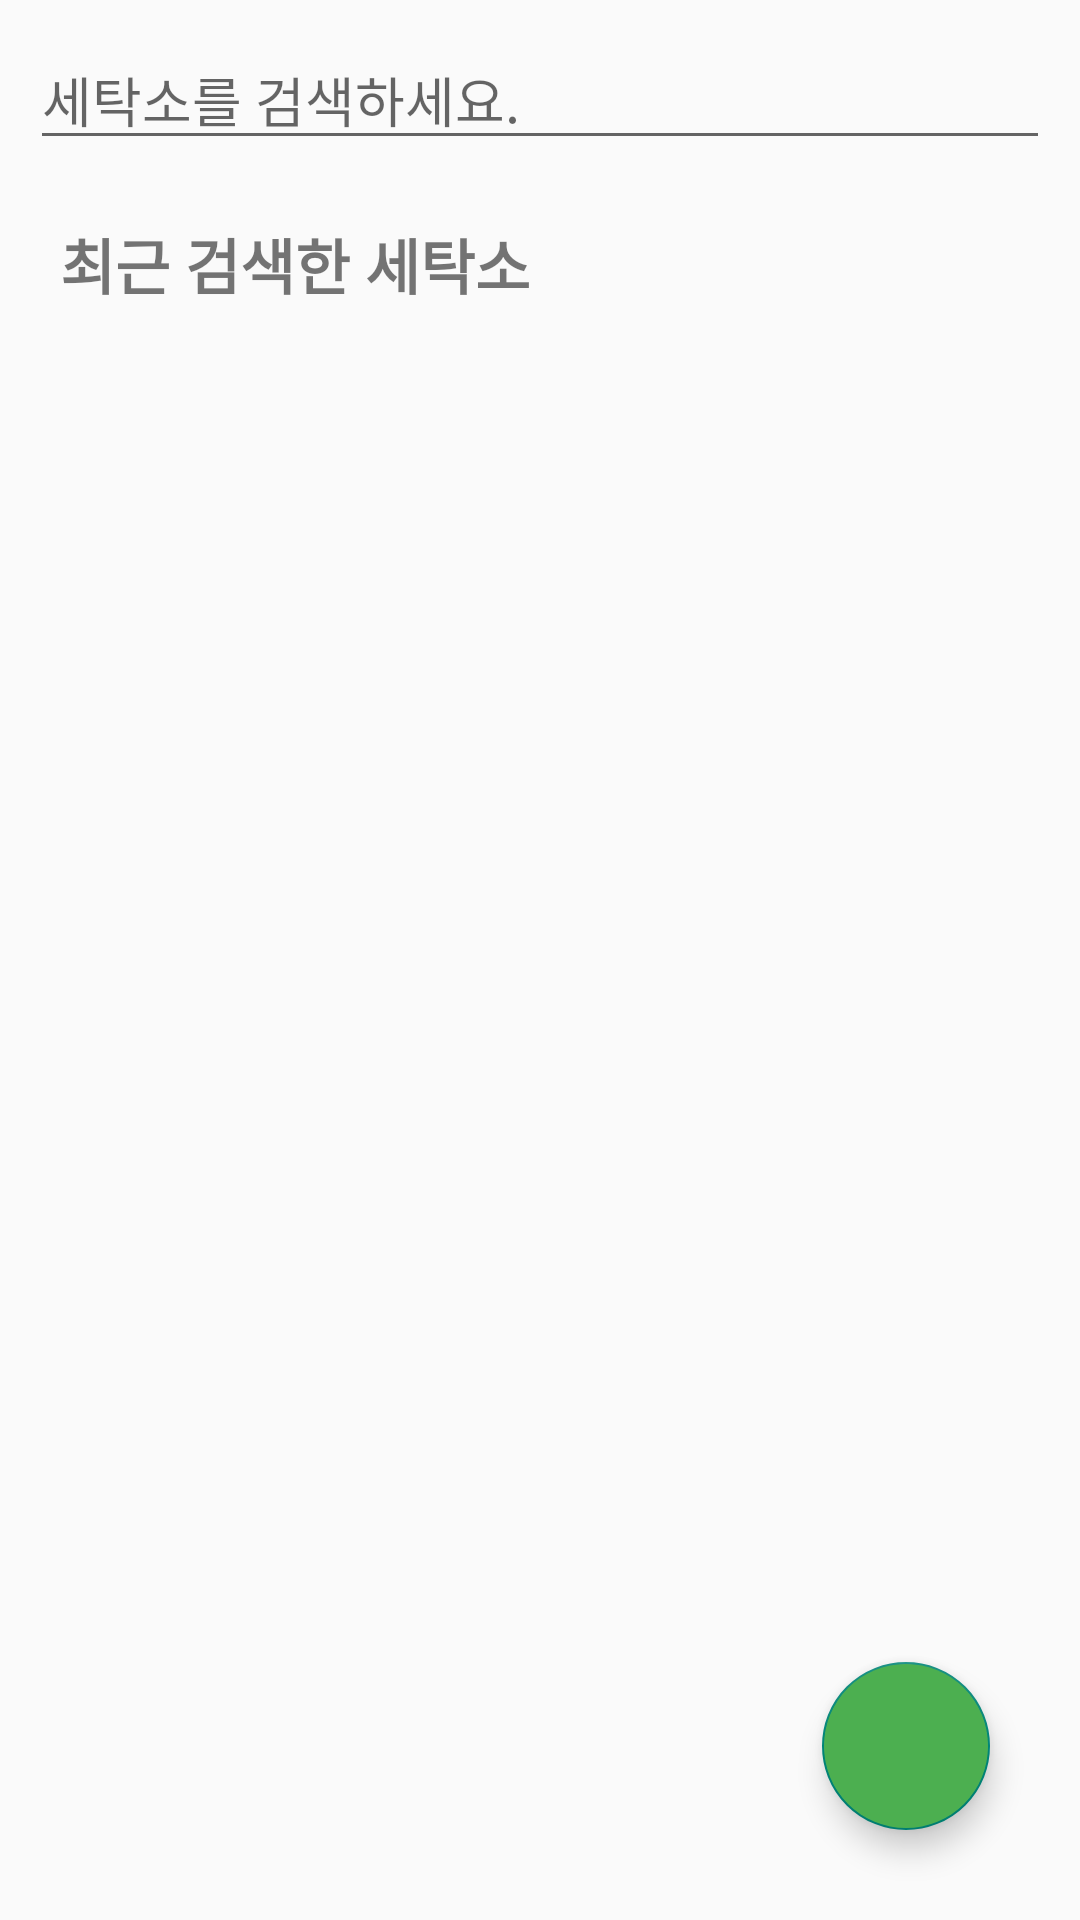

Here is an Android app screen rendered from its layout file. Give the layout XML and the strings, colors and styles it references.
<!-- AndroidManifest.xml: application theme Theme.AppCompat -->
<!-- res/layout/fragment_search_list.xml -->
<?xml version="1.0" encoding="utf-8"?>
<androidx.constraintlayout.widget.ConstraintLayout
    xmlns:android="http://schemas.android.com/apk/res/android"
    xmlns:app="http://schemas.android.com/apk/res-auto"
    android:layout_width="match_parent"
    android:layout_height="match_parent">

    <EditText
        android:id="@+id/search_laundry"
        android:layout_width="match_parent"
        android:layout_height="wrap_content"
        android:hint="세탁소를 검색하세요."
        android:layout_margin="10dp"
        android:drawableRight="@drawable/ic_baseline_search_24"
        app:layout_constraintLeft_toLeftOf="parent"
        app:layout_constraintRight_toRightOf="parent"
        app:layout_constraintTop_toTopOf="parent"
        app:layout_constraintBottom_toTopOf="@id/search_title"/>

    <TextView
        android:id="@+id/search_title"
        android:layout_width="match_parent"
        android:layout_height="wrap_content"
        android:text="최근 검색한 세탁소"
        android:textStyle="bold"
        android:textSize="20sp"
        android:padding="10dp"
        android:layout_marginHorizontal="10dp"
        app:layout_constraintTop_toBottomOf="@id/search_laundry"
        app:layout_constraintLeft_toLeftOf="parent"
        app:layout_constraintRight_toRightOf="parent"
        app:layout_constraintBottom_toTopOf="@id/search_recyclerView"/>


    <androidx.recyclerview.widget.RecyclerView
        android:id="@+id/search_recyclerView"
        android:layout_width="match_parent"
        android:layout_height="0dp"
        android:padding="10dp"
        android:layout_marginHorizontal="10dp"
        app:layout_constraintTop_toBottomOf="@+id/search_title"
        app:layout_constraintRight_toRightOf="parent"
        app:layout_constraintLeft_toLeftOf="parent"
        app:layout_constraintBottom_toBottomOf="parent"/>

        <com.google.android.material.floatingactionbutton.FloatingActionButton
            android:id="@+id/main_fab_info"
            android:layout_width="wrap_content"
            android:layout_height="wrap_content"
            android:backgroundTint="@color/green_500"
            android:layout_margin="30dp"
            android:src="@drawable/ic_baseline_dry_cleaning_24"
            app:layout_constraintRight_toRightOf="parent"
            app:layout_constraintBottom_toBottomOf="parent"/>

</androidx.constraintlayout.widget.ConstraintLayout>
<!-- resources referenced by this layout -->
<resources>
  <color name="green_500">#4CAF50</color>
  <style name="Theme.AppCompat" parent="Theme.AppCompat.Light.NoActionBar">
          
          <item name="colorPrimary">#0F77CA</item>
          <item name="colorPrimaryVariant">@color/green_700</item>
          <item name="colorOnPrimary">@color/white</item>
          
          <item name="colorSecondary">@color/yellow_200</item>
          <item name="colorSecondaryVariant">@color/yellow_700</item>
          <item name="colorOnSecondary">@color/black</item>
          
          <item name="android:statusBarColor" tools:targetApi="l">?attr/colorPrimaryVariant</item>
          
      </style>
  <color name="green_700">#388E3C</color>
  <color name="white">#FFFFFFFF</color>
  <color name="yellow_200">#FFF59D</color>
  <color name="yellow_700">#FBC02D</color>
  <color name="black">#FF000000</color>
</resources>
